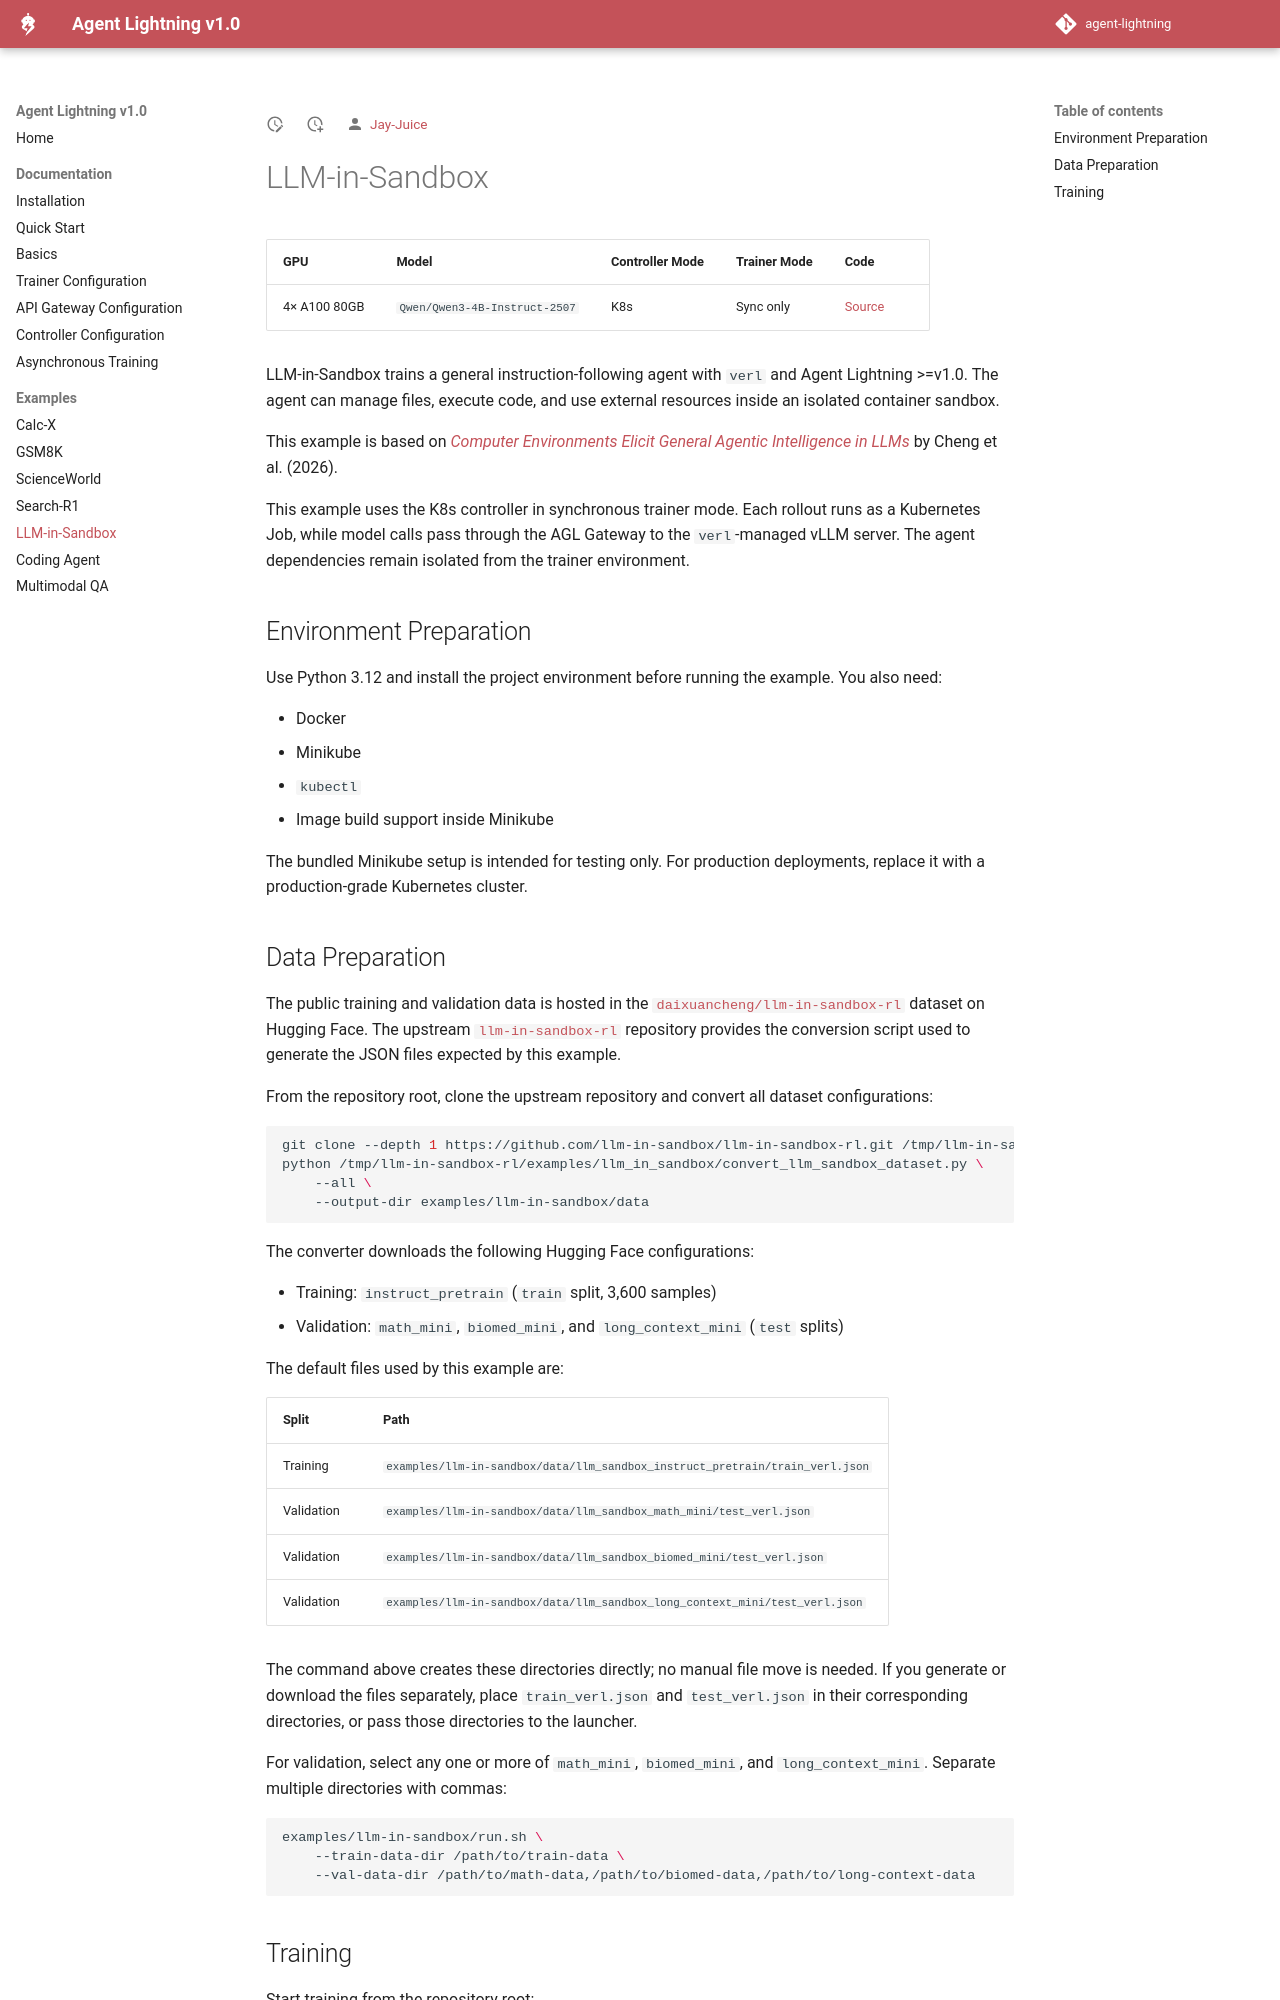

repository: Jay-Juice/agent-lightning · page: latest/70-example-llm-in-sandbox/index.html · generator: mkdocs

# LLM-in-Sandbox

| GPU | Model | Controller Mode | Trainer Mode | Code |
|---|---|---|---|---|
| 4× A100 80GB | `Qwen/Qwen3-4B-Instruct-2507` | K8s | Sync only | [Source](https://github.com/microsoft/agent-lightning/tree/main/examples/llm-in-sandbox) |

LLM-in-Sandbox trains a general instruction-following agent with `verl` and Agent Lightning >=v1.0. The agent can manage files, execute code, and use external resources inside an isolated container sandbox.

This example is based on [*Computer Environments Elicit General Agentic Intelligence in LLMs*](https://arxiv.org/abs/2601.16206) by Cheng et al. (2026).

This example uses the K8s controller in synchronous trainer mode. Each rollout runs as a Kubernetes Job, while model calls pass through the AGL Gateway to the `verl`-managed vLLM server. The agent dependencies remain isolated from the trainer environment.

## Environment Preparation

Use Python 3.12 and install the project environment before running the example. You also need:

- Docker
- Minikube
- `kubectl`
- Image build support inside Minikube

The bundled Minikube setup is intended for testing only. For production deployments, replace it with a production-grade Kubernetes cluster.
